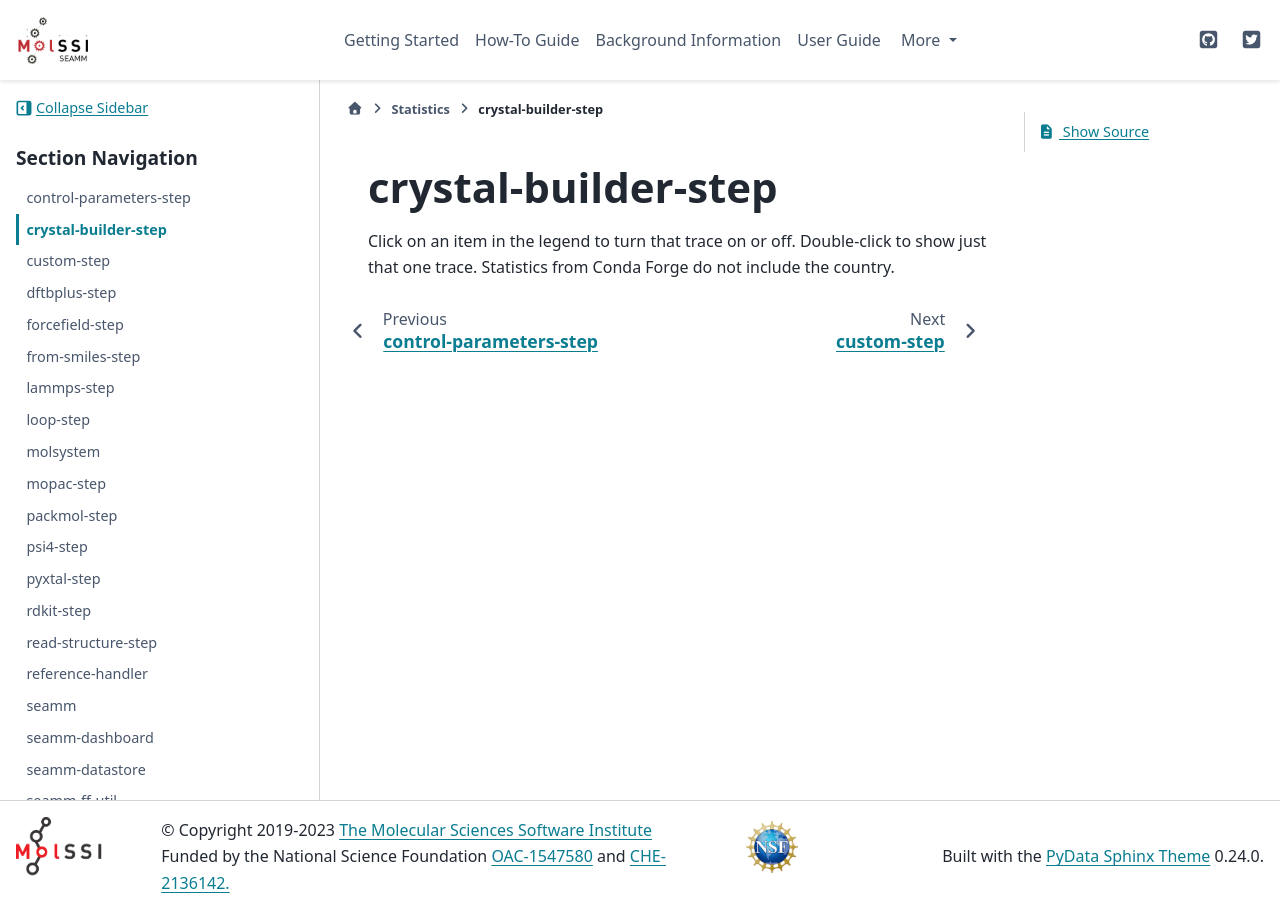

repository: molssi-seamm/molssi-seamm.github.io · page: statistics/crystal-builder-step.html · generator: sphinx

********************
crystal-builder-step
********************

.. raw:: html
    :file: charts/crystal-builder-step_downloads.html

Click on an item in the legend to turn that trace on or off.
Double-click to show just that one trace.
Statistics from Conda Forge do not include the country.
